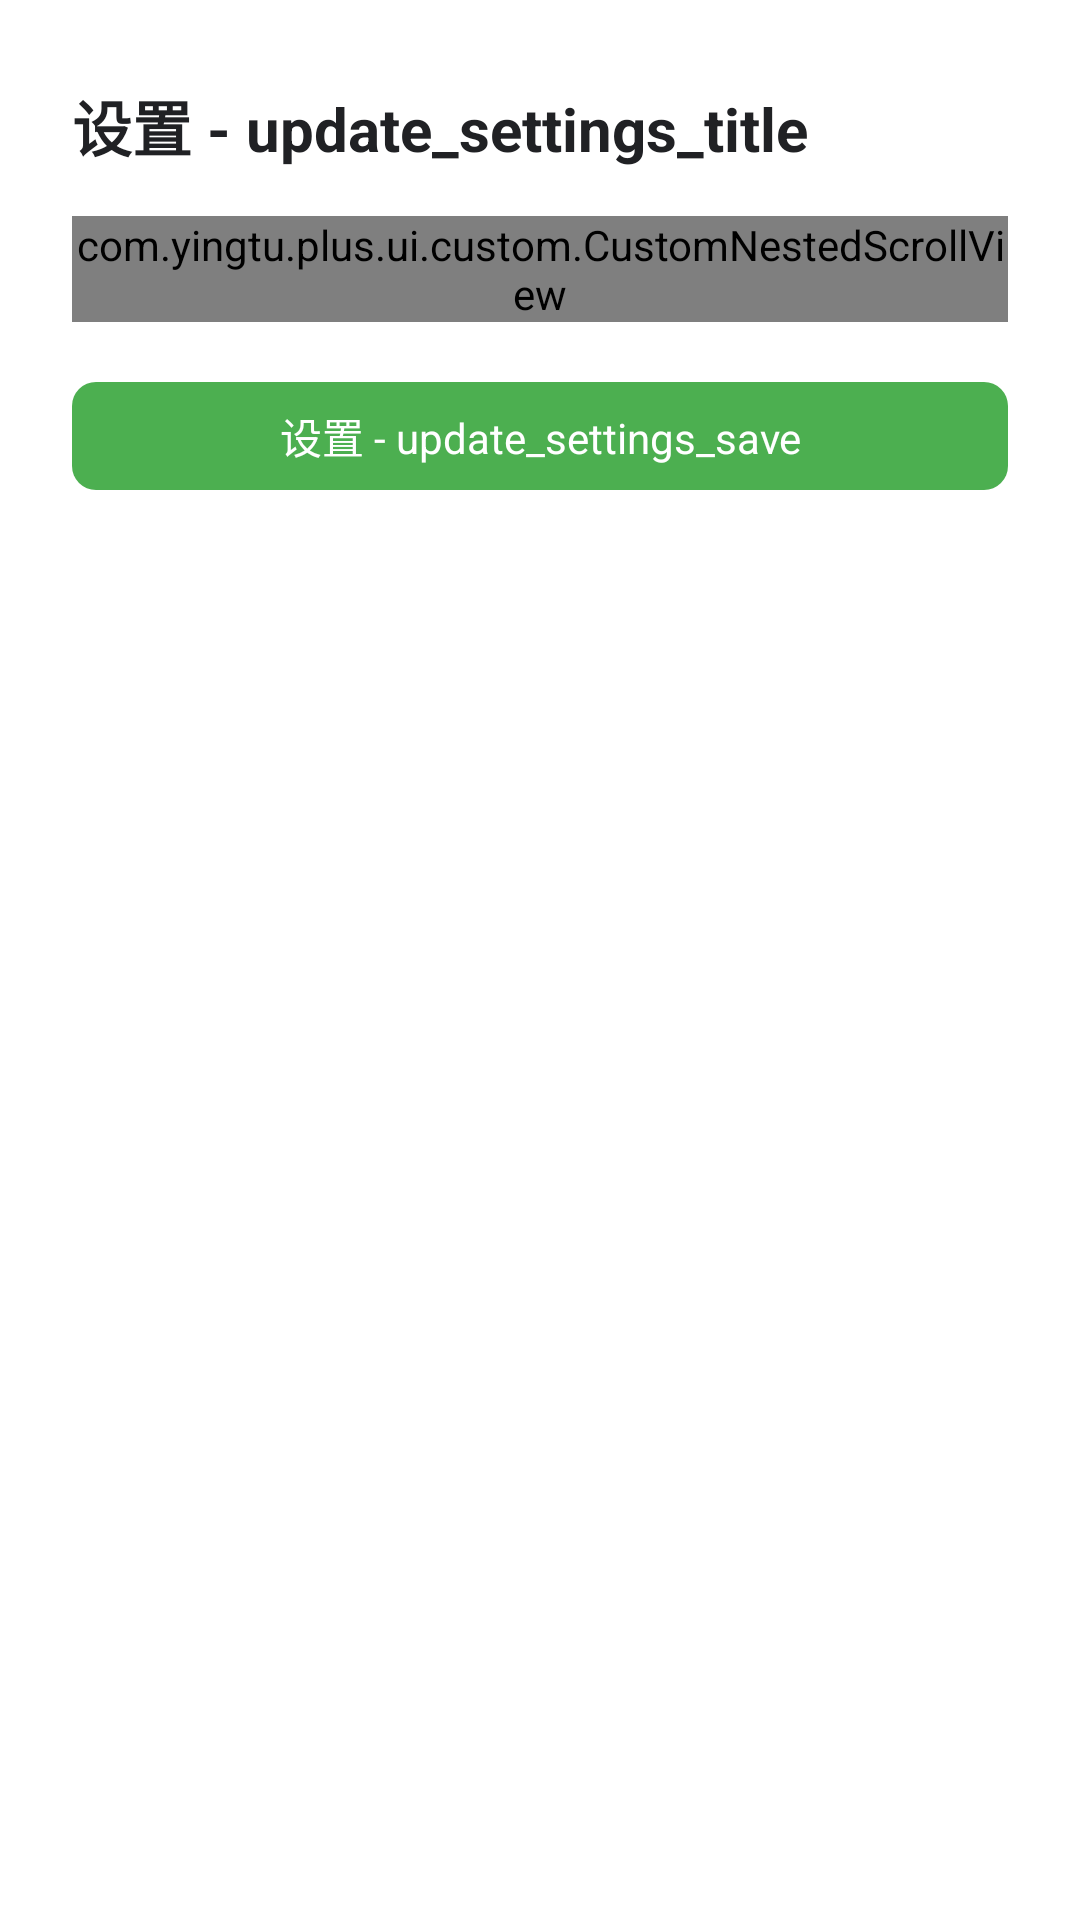

The Android layout XML behind this screen, and the referenced resources:
<!-- AndroidManifest.xml: application theme AppTheme -->
<!-- res/layout/dialog_update_settings.xml -->
<?xml version="1.0" encoding="utf-8"?>
<androidx.appcompat.widget.LinearLayoutCompat xmlns:android="http://schemas.android.com/apk/res/android"
    xmlns:app="http://schemas.android.com/apk/res-auto"
    xmlns:tools="http://schemas.android.com/tools"
    android:layout_width="match_parent"
    android:layout_height="wrap_content"
    android:background="@drawable/shape_shell_proxy_dialog"
    android:orientation="vertical"
    android:paddingStart="24dp"
    android:paddingTop="20dp"
    android:paddingEnd="24dp"
    android:paddingBottom="18dp">

    <androidx.appcompat.widget.LinearLayoutCompat
        android:layout_width="match_parent"
        android:layout_height="wrap_content"
        android:gravity="center_vertical"
        android:orientation="horizontal">

        <com.google.android.material.textview.MaterialTextView
            android:layout_width="0dp"
            android:layout_height="wrap_content"
            android:layout_weight="1"
            android:text="@string/update_settings_title"
            android:textColor="#202124"
            android:textSize="20sp"
            android:textStyle="bold" />

        <androidx.appcompat.widget.AppCompatImageButton
            android:id="@+id/close"
            android:layout_width="44dp"
            android:layout_height="44dp"
            android:background="@drawable/selector_dialog_step_button"
            android:contentDescription="@string/lut_close"
            android:padding="10dp"
            android:src="@drawable/ic_dialog_close"
            app:tint="#5F6368" />

    </androidx.appcompat.widget.LinearLayoutCompat>

    <com.yingtu.plus.ui.custom.CustomNestedScrollView
        android:id="@+id/contentScroll"
        android:layout_width="match_parent"
        android:layout_height="wrap_content"
        android:layout_marginTop="8dp"
        android:fillViewport="false"
        android:overScrollMode="never">

        <androidx.appcompat.widget.LinearLayoutCompat
            android:layout_width="match_parent"
            android:layout_height="wrap_content"
            android:orientation="vertical">

            <com.google.android.material.textview.MaterialTextView
                android:layout_width="match_parent"
                android:layout_height="wrap_content"
                android:text="@string/update_settings_source"
                android:textColor="#5F6368"
                android:textSize="13sp" />

            <com.google.android.material.tabs.TabLayout
                android:id="@+id/sourceTabs"
                android:layout_width="match_parent"
                android:layout_height="48dp"
                android:layout_marginTop="6dp"
                android:background="@android:color/transparent"
                app:tabGravity="fill"
                app:tabIndicatorColor="#1A73E8"
                app:tabMode="fixed"
                app:tabRippleColor="@android:color/transparent"
                app:tabSelectedTextColor="#1A73E8"
                app:tabTextColor="#5F6368" />

            <androidx.appcompat.widget.LinearLayoutCompat
                android:id="@+id/githubPanel"
                android:layout_width="match_parent"
                android:layout_height="wrap_content"
                android:orientation="vertical"
                android:visibility="gone">

                <com.google.android.material.button.MaterialButton
                android:id="@+id/githubProxy"
                style="@style/Widget.Material3.Button.OutlinedButton"
                android:layout_width="match_parent"
                android:layout_height="44dp"
                android:layout_marginTop="10dp"
                android:gravity="center_vertical|start"
                android:maxLines="1"
                android:textColor="@color/dialog_outlined_button_text"
                android:textSize="14sp"
                app:backgroundTint="@color/dialog_outlined_button_bg"
                app:strokeColor="@color/dialog_outlined_button_stroke"
                tools:text="GitHub proxy · GitHub" />

                <com.google.android.material.textfield.TextInputLayout
                android:id="@+id/githubCustomLayout"
                style="@style/Widget.Material3.TextInputLayout.OutlinedBox"
                android:layout_width="match_parent"
                android:layout_height="wrap_content"
                android:layout_marginTop="8dp"
                android:hint="@string/update_custom_url"
                android:visibility="gone">

                <com.google.android.material.textfield.TextInputEditText
                    android:id="@+id/githubCustom"
                    android:layout_width="match_parent"
                    android:layout_height="wrap_content"
                    android:inputType="textUri"
                    android:maxLines="1" />

                </com.google.android.material.textfield.TextInputLayout>

                <com.google.android.material.button.MaterialButtonToggleGroup
                android:id="@+id/githubModeGroup"
                android:layout_width="match_parent"
                android:layout_height="44dp"
                android:layout_marginTop="8dp"
                android:visibility="gone"
                app:selectionRequired="true"
                app:singleSelection="true">

                <com.google.android.material.button.MaterialButton
                    android:id="@+id/githubModeFull"
                    style="@style/Widget.Material3.Button.OutlinedButton"
                    android:layout_width="0dp"
                    android:layout_height="44dp"
                    android:layout_weight="1"
                    android:text="@string/update_proxy_mode_full"
                    android:textSize="12sp" />

                <com.google.android.material.button.MaterialButton
                    android:id="@+id/githubModeStrip"
                    style="@style/Widget.Material3.Button.OutlinedButton"
                    android:layout_width="0dp"
                    android:layout_height="44dp"
                    android:layout_weight="1"
                    android:text="@string/update_proxy_mode_strip"
                    android:textSize="12sp" />

                </com.google.android.material.button.MaterialButtonToggleGroup>

            </androidx.appcompat.widget.LinearLayoutCompat>

            <androidx.appcompat.widget.LinearLayoutCompat
                android:id="@+id/ociPanel"
                android:layout_width="match_parent"
                android:layout_height="wrap_content"
                android:orientation="vertical">

                <com.google.android.material.button.MaterialButton
                android:id="@+id/ociMirror"
                style="@style/Widget.Material3.Button.OutlinedButton"
                android:layout_width="match_parent"
                android:layout_height="44dp"
                android:layout_marginTop="10dp"
                android:gravity="center_vertical|start"
                android:maxLines="1"
                android:textColor="@color/dialog_outlined_button_text"
                android:textSize="14sp"
                app:backgroundTint="@color/dialog_outlined_button_bg"
                app:strokeColor="@color/dialog_outlined_button_stroke"
                tools:text="OCI mirror · dockerproxy.net" />

                <com.google.android.material.textfield.TextInputLayout
                android:id="@+id/ociCustomLayout"
                style="@style/Widget.Material3.TextInputLayout.OutlinedBox"
                android:layout_width="match_parent"
                android:layout_height="wrap_content"
                android:layout_marginTop="8dp"
                android:hint="@string/update_custom_url"
                android:visibility="gone">

                <com.google.android.material.textfield.TextInputEditText
                    android:id="@+id/ociCustom"
                    android:layout_width="match_parent"
                    android:layout_height="wrap_content"
                    android:inputType="textUri"
                    android:maxLines="1" />

                </com.google.android.material.textfield.TextInputLayout>

            </androidx.appcompat.widget.LinearLayoutCompat>

        </androidx.appcompat.widget.LinearLayoutCompat>

    </com.yingtu.plus.ui.custom.CustomNestedScrollView>

    <com.google.android.material.button.MaterialButton
        android:id="@+id/save"
        style="@style/Widget.Material3.Button"
        android:layout_width="match_parent"
        android:layout_height="44dp"
        android:layout_marginTop="16dp"
        android:text="@string/update_settings_save"
        android:textColor="@color/dialog_primary_button_text"
        android:textSize="14sp"
        app:backgroundTint="@color/dialog_primary_button_bg"
        app:cornerRadius="8dp" />

</androidx.appcompat.widget.LinearLayoutCompat>
<!-- resources referenced by this layout -->
<resources>
  <color name="dialog_outlined_button_bg">#00FFFFFF</color>
  <color name="dialog_outlined_button_stroke">#FFBDBDBD</color>
  <color name="dialog_outlined_button_text">#FFFFFFFF</color>
  <color name="dialog_primary_button_bg">#FF4CAF50</color>
  <color name="dialog_primary_button_text">#FFFFFFFF</color>
  <string name="lut_close">lut_close</string>
  <string name="update_custom_url">update_custom_url</string>
  <string name="update_proxy_mode_full">update_proxy_mode_full</string>
  <string name="update_proxy_mode_strip">update_proxy_mode_strip</string>
  <string name="update_settings_save">设置 - update_settings_save</string>
  <string name="update_settings_source">设置 - update_settings_source</string>
  <string name="update_settings_title">设置 - update_settings_title</string>
</resources>
